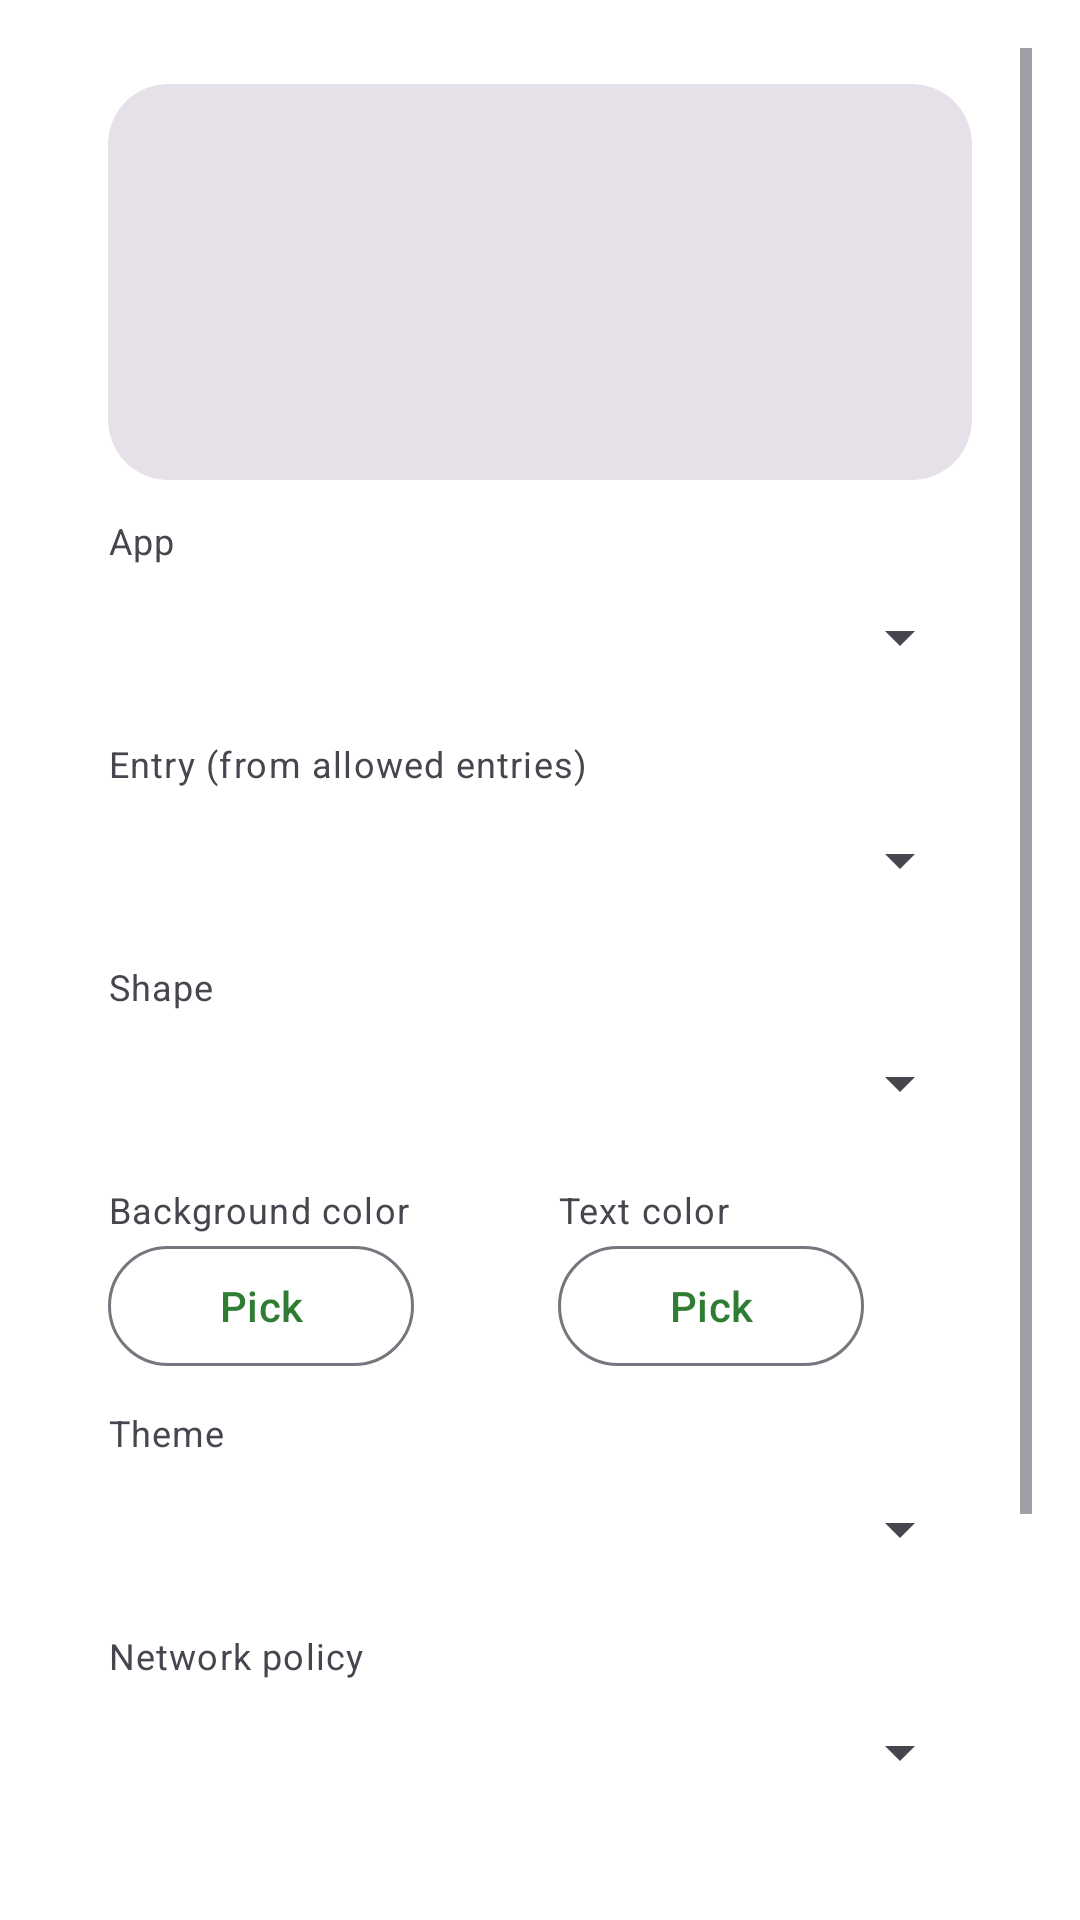

Reconstruct the res/layout file that produces this screen, plus the resources it refers to.
<!-- AndroidManifest.xml: activity theme Theme.WAM.Dialog -->
<!-- res/layout/activity_widget_configure.xml -->
<?xml version="1.0" encoding="utf-8"?>
<ScrollView xmlns:android="http://schemas.android.com/apk/res/android"
    xmlns:app="http://schemas.android.com/apk/res-auto"
    android:layout_width="match_parent"
    android:layout_height="wrap_content">

    <LinearLayout
        android:layout_width="match_parent"
        android:layout_height="wrap_content"
        android:orientation="vertical"
        android:paddingStart="20dp"
        android:paddingEnd="20dp"
        android:paddingTop="8dp"
        android:paddingBottom="8dp">

        
        <com.google.android.material.card.MaterialCardView
            android:layout_width="match_parent"
            android:layout_height="wrap_content"
            style="@style/Widget.Material3.CardView.Filled"
            app:cardCornerRadius="20dp"
            android:layout_marginTop="4dp"
            android:layout_marginBottom="12dp">

            <FrameLayout
                android:layout_width="match_parent"
                android:layout_height="132dp">

                
                <FrameLayout
                    android:id="@+id/wc_preview_root"
                    android:layout_width="96dp"
                    android:layout_height="96dp"
                    android:layout_gravity="center">

                    <ImageView
                        android:id="@+id/wc_preview_bg"
                        android:layout_width="match_parent"
                        android:layout_height="match_parent"
                        android:importantForAccessibility="no"
                        android:scaleType="fitXY" />

                    <LinearLayout
                        android:layout_width="match_parent"
                        android:layout_height="match_parent"
                        android:orientation="vertical"
                        android:gravity="center"
                        android:paddingStart="6dp"
                        android:paddingEnd="6dp"
                        android:paddingTop="4dp"
                        android:paddingBottom="3dp">

                        <ImageView
                            android:id="@+id/wc_preview_icon"
                            android:layout_width="match_parent"
                            android:layout_height="0dp"
                            android:layout_weight="1"
                            android:importantForAccessibility="no"
                            android:scaleType="fitCenter" />

                        <TextView
                            android:id="@+id/wc_preview_label"
                            android:layout_width="match_parent"
                            android:layout_height="wrap_content"
                            android:gravity="center"
                            android:maxLines="1"
                            android:ellipsize="end"
                            android:textSize="11sp"
                            android:textColor="#FFFFFF"
                            android:shadowColor="#66000000"
                            android:shadowRadius="4"
                            android:shadowDy="1" />
                    </LinearLayout>
                </FrameLayout>
            </FrameLayout>
        </com.google.android.material.card.MaterialCardView>

        <TextView
            android:layout_width="match_parent"
            android:layout_height="wrap_content"
            android:text="@string/wc_app"
            android:textAppearance="?attr/textAppearanceBodySmall"
            android:textColor="?android:attr/textColorSecondary" />

        <Spinner
            android:id="@+id/wc_app"
            android:layout_width="match_parent"
            android:layout_height="48dp" />

        <TextView
            android:layout_width="match_parent"
            android:layout_height="wrap_content"
            android:layout_marginTop="10dp"
            android:text="@string/wc_entry"
            android:textAppearance="?attr/textAppearanceBodySmall"
            android:textColor="?android:attr/textColorSecondary" />

        <Spinner
            android:id="@+id/wc_entry"
            android:layout_width="match_parent"
            android:layout_height="48dp" />

        <TextView
            android:layout_width="match_parent"
            android:layout_height="wrap_content"
            android:layout_marginTop="10dp"
            android:text="@string/wc_shape"
            android:textAppearance="?attr/textAppearanceBodySmall"
            android:textColor="?android:attr/textColorSecondary" />

        <Spinner
            android:id="@+id/wc_shape"
            android:layout_width="match_parent"
            android:layout_height="48dp" />

        
        <LinearLayout
            android:layout_width="match_parent"
            android:layout_height="wrap_content"
            android:layout_marginTop="10dp"
            android:orientation="horizontal">

            <LinearLayout
                android:layout_width="0dp"
                android:layout_weight="1"
                android:layout_height="wrap_content"
                android:orientation="vertical">

                <TextView
                    android:layout_width="match_parent"
                    android:layout_height="wrap_content"
                    android:text="@string/wc_bg"
                    android:textAppearance="?attr/textAppearanceBodySmall"
                    android:textColor="?android:attr/textColorSecondary" />

                <LinearLayout
                    android:layout_width="match_parent"
                    android:layout_height="wrap_content"
                    android:orientation="horizontal"
                    android:gravity="center_vertical">

                    <com.google.android.material.button.MaterialButton
                        android:id="@+id/wc_bg_color"
                        style="@style/Widget.Material3.Button.OutlinedButton"
                        android:layout_width="0dp"
                        android:layout_weight="1"
                        android:layout_height="wrap_content"
                        android:text="@string/wc_pick_color" />

                    <View
                        android:id="@+id/wc_bg_swatch"
                        android:layout_width="28dp"
                        android:layout_height="28dp"
                        android:layout_marginStart="8dp" />
                </LinearLayout>
            </LinearLayout>

            <LinearLayout
                android:layout_width="0dp"
                android:layout_weight="1"
                android:layout_height="wrap_content"
                android:layout_marginStart="12dp"
                android:orientation="vertical">

                <TextView
                    android:layout_width="match_parent"
                    android:layout_height="wrap_content"
                    android:text="@string/wc_text"
                    android:textAppearance="?attr/textAppearanceBodySmall"
                    android:textColor="?android:attr/textColorSecondary" />

                <LinearLayout
                    android:layout_width="match_parent"
                    android:layout_height="wrap_content"
                    android:orientation="horizontal"
                    android:gravity="center_vertical">

                    <com.google.android.material.button.MaterialButton
                        android:id="@+id/wc_text_color"
                        style="@style/Widget.Material3.Button.OutlinedButton"
                        android:layout_width="0dp"
                        android:layout_weight="1"
                        android:layout_height="wrap_content"
                        android:text="@string/wc_pick_color" />

                    <View
                        android:id="@+id/wc_text_swatch"
                        android:layout_width="28dp"
                        android:layout_height="28dp"
                        android:layout_marginStart="8dp" />
                </LinearLayout>
            </LinearLayout>
        </LinearLayout>

        <TextView
            android:layout_width="match_parent"
            android:layout_height="wrap_content"
            android:layout_marginTop="10dp"
            android:text="@string/wc_theme"
            android:textAppearance="?attr/textAppearanceBodySmall"
            android:textColor="?android:attr/textColorSecondary" />

        <Spinner
            android:id="@+id/wc_theme"
            android:layout_width="match_parent"
            android:layout_height="48dp" />

        <TextView
            android:layout_width="match_parent"
            android:layout_height="wrap_content"
            android:layout_marginTop="10dp"
            android:text="@string/wc_network"
            android:textAppearance="?attr/textAppearanceBodySmall"
            android:textColor="?android:attr/textColorSecondary" />

        <Spinner
            android:id="@+id/wc_network"
            android:layout_width="match_parent"
            android:layout_height="48dp" />

        <com.google.android.material.materialswitch.MaterialSwitch
            android:id="@+id/wc_fullscreen"
            android:layout_width="match_parent"
            android:layout_height="wrap_content"
            android:layout_marginTop="10dp"
            android:text="@string/wc_fullscreen" />

        <com.google.android.material.button.MaterialButton
            android:id="@+id/wc_save"
            android:layout_width="match_parent"
            android:layout_height="wrap_content"
            android:layout_marginTop="16dp"
            android:text="@string/wc_save" />

        
        <TextView
            android:id="@+id/wc_density_info"
            android:layout_width="match_parent"
            android:layout_height="wrap_content"
            android:layout_marginTop="10dp"
            android:layout_marginBottom="8dp"
            android:gravity="center"
            android:textAppearance="?attr/textAppearanceBodySmall"
            android:textColor="?android:attr/textColorSecondary" />
    </LinearLayout>
</ScrollView>
<!-- resources referenced by this layout -->
<resources>
  <string name="wc_app">App</string>
  <string name="wc_bg">Background color</string>
  <string name="wc_entry">Entry (from allowed entries)</string>
  <string name="wc_fullscreen">Fullscreen</string>
  <string name="wc_network">Network policy</string>
  <string name="wc_pick_color">Pick</string>
  <string name="wc_save">Save widget</string>
  <string name="wc_shape">Shape</string>
  <string name="wc_text">Text color</string>
  <string name="wc_theme">Theme</string>
  <style name="Theme.WAM.Dialog" parent="Theme.Material3.DayNight.Dialog">
          <item name="colorPrimary">@color/wam_primary</item>
          <item name="colorOnPrimary">@color/wam_on_primary</item>
          <item name="colorPrimaryContainer">@color/wam_primary_container</item>
          <item name="colorOnPrimaryContainer">@color/wam_on_primary_container</item>
      </style>
  <color name="wam_primary">#2E7D32</color>
  <color name="wam_on_primary">#FFFFFF</color>
  <color name="wam_primary_container">#B7E4B7</color>
  <color name="wam_on_primary_container">#0B3D0E</color>
</resources>
